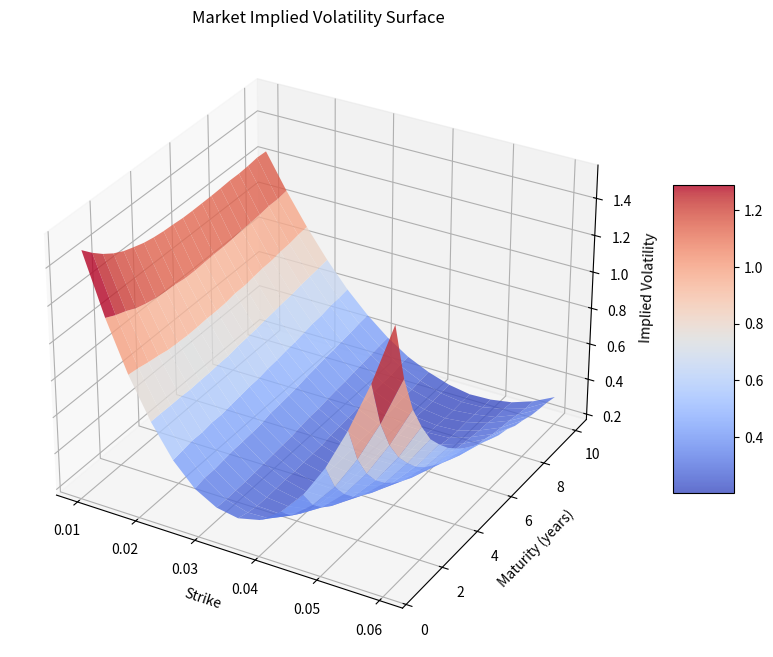
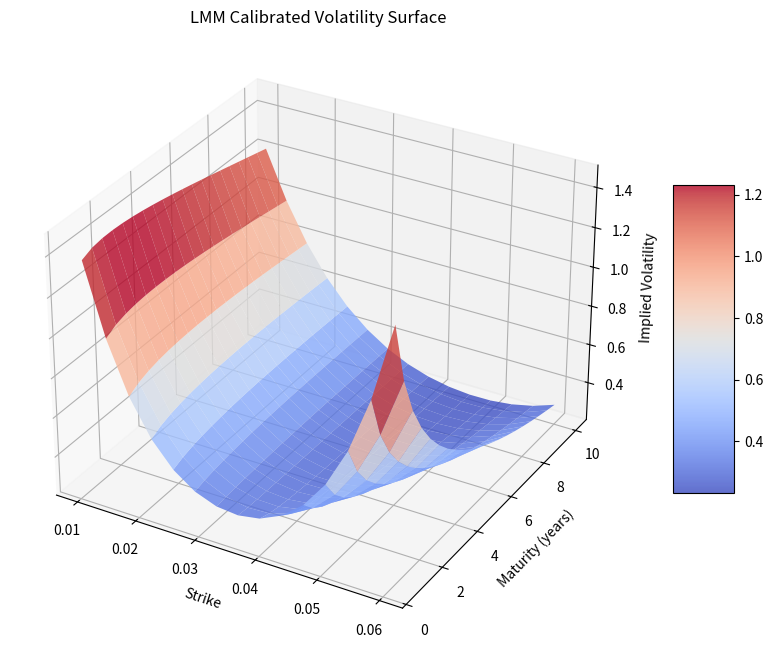
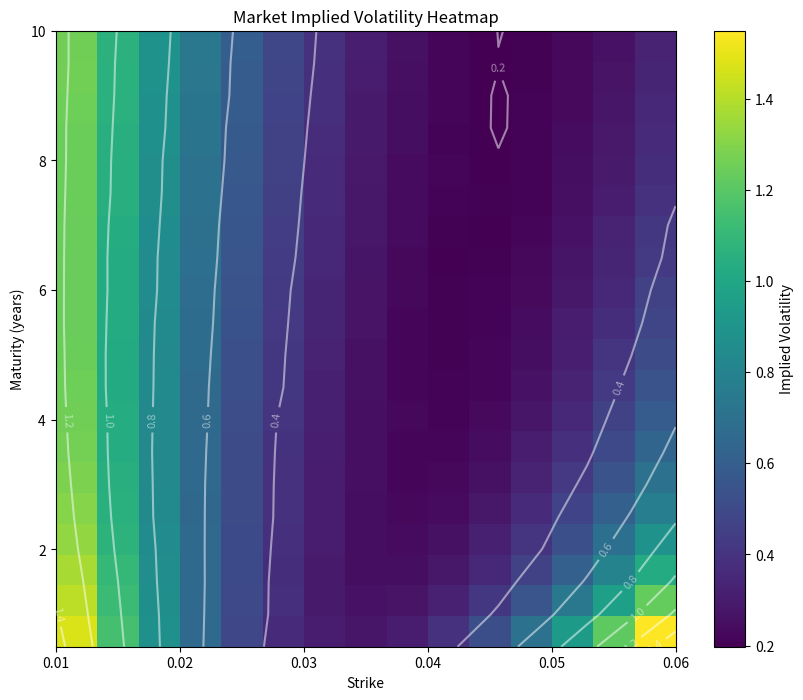
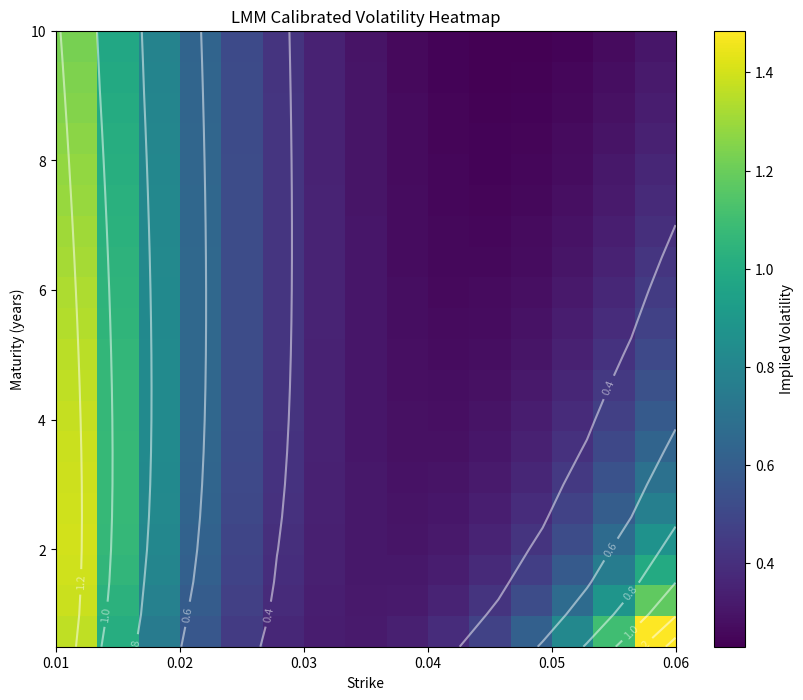
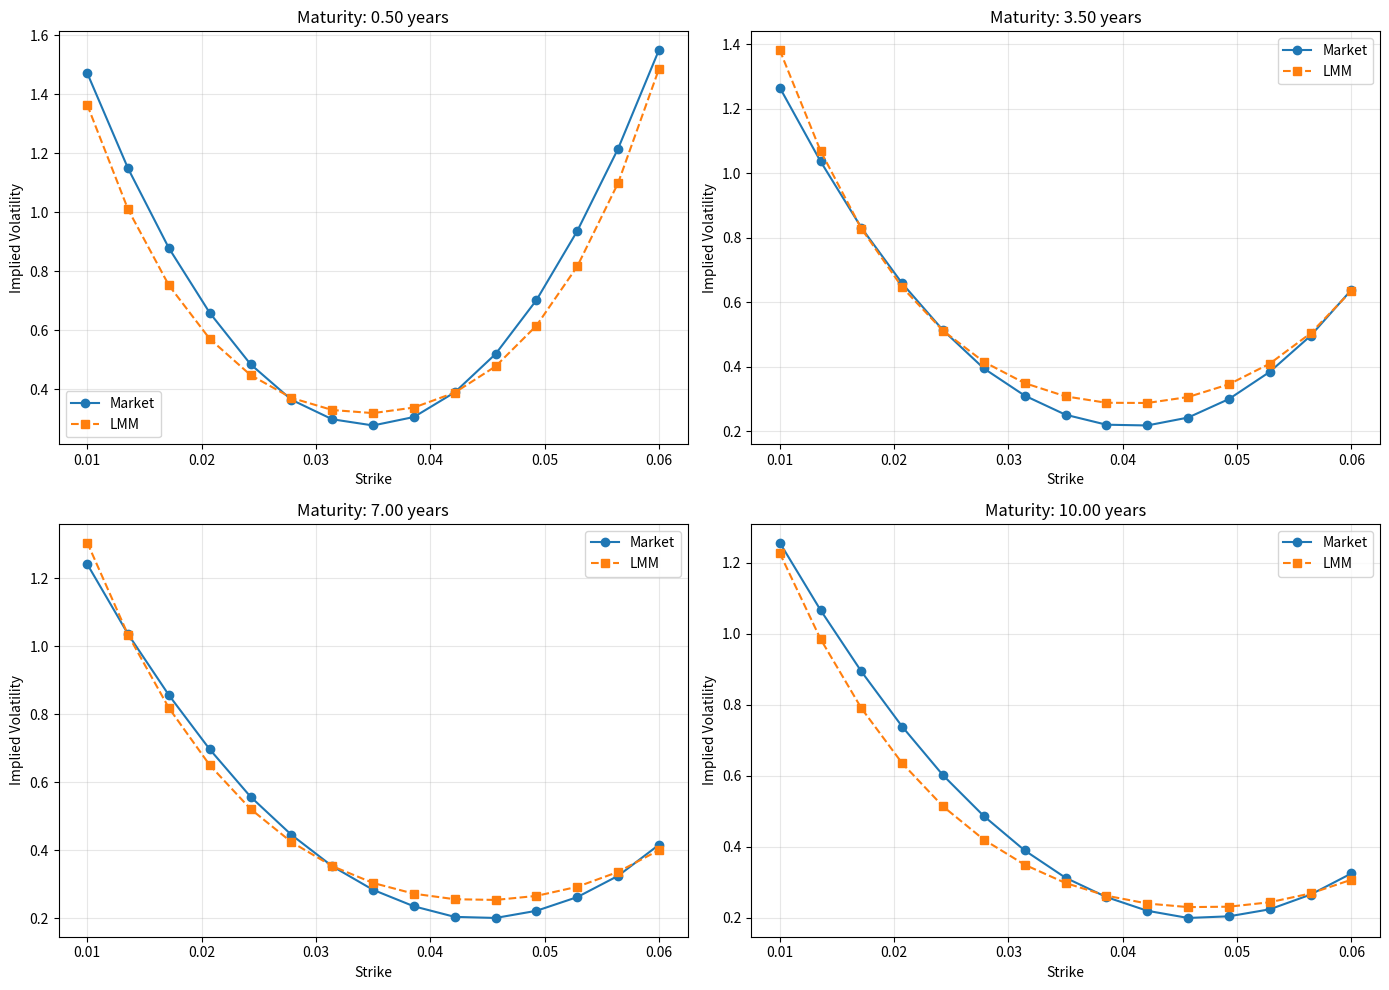

These figures' Python source, in order:
import numpy as np
import matplotlib.pyplot as plt
import pandas as pd
from scipy.optimize import minimize
from scipy.interpolate import griddata
from mpl_toolkits.mplot3d import Axes3D
from matplotlib import cm

# Set random seed for reproducibility
np.random.seed(42)

class LMMCalibration:
    def __init__(self, maturities, strikes, market_vols):
        self.maturities = maturities
        self.strikes = strikes
        self.market_vols = market_vols
        
        self.beta = 0.5  # Mean reversion 
        self.a = 0.1     # Level 
        self.b = 0.3     # Slope 
        self.c = 0.5     # Curvature 
        self.d = 0.2     # Skew 
        
    def vol_param(self, params, maturity, strike, forward_rate):
        beta, a, b, c, d = params
        
        # Maturity effect (term structure)
        maturity_effect = a + b * np.exp(-beta * maturity)
        
        # Moneyness effect (smile/skew)
        moneyness = strike / forward_rate - 1.0
        smile_effect = c * moneyness**2 + d * moneyness
        
        return maturity_effect * (1 + smile_effect)
    
    def lmm_implied_vol(self, params, maturity, strike, forward_rate):
        beta, a, b, c, d = params
        
        # Simplified LMM implied vol calculation      
        inst_vol = self.vol_param(params, maturity, strike, forward_rate)
        
        # For simplicity, we're using a formula that approximates the effect of the volatility smile in the LMM
        smile_adjustment = 1 + c * ((strike / forward_rate - 1.0) ** 2)
        
        # Decay factor to represent mean reversion effect on term structure
        decay_factor = (1 - np.exp(-beta * maturity)) / (beta * maturity) if beta > 0.001 else 1.0
        
        return inst_vol * decay_factor * smile_adjustment
    
    def calibration_error(self, params):
        beta, a, b, c, d = params
        
        # Ensure parameters are in reasonable ranges
        if beta < 0 or a < 0 or a > 1:
            return 1e10      
        errors = []
        forward_rates = 0.03 + 0.005 * np.sqrt(self.maturities)
        
        for i, maturity in enumerate(self.maturities):
            for j, strike in enumerate(self.strikes):
                forward_rate = forward_rates[i]
                model_vol = self.lmm_implied_vol(params, maturity, strike, forward_rate)
                market_vol = self.market_vols[i, j]
                errors.append((model_vol - market_vol) ** 2)
        
        return np.sum(errors)
    
    def calibrate(self):
        initial_params = (self.beta, self.a, self.b, self.c, self.d)
        bounds = ((0.01, 2.0), (0.01, 0.5), (0.01, 1.0), (0.0, 2.0), (-0.5, 0.5))
        
        result = minimize(
            self.calibration_error,
            initial_params,
            method='L-BFGS-B',
            bounds=bounds
        )
        
        self.beta, self.a, self.b, self.c, self.d = result.x
        return result.x
    
    def get_model_vols(self):
        model_vols = np.zeros_like(self.market_vols)
        forward_rates = 0.03 + 0.005 * np.sqrt(self.maturities)
        
        for i, maturity in enumerate(self.maturities):
            for j, strike in enumerate(self.strikes):
                params = (self.beta, self.a, self.b, self.c, self.d)
                model_vols[i, j] = self.lmm_implied_vol(params, maturity, strike, forward_rates[i])
        
        return model_vols
    
    def plot_vol_surface(self, vols, title):
        fig = plt.figure(figsize=(12, 8))
        ax = fig.add_subplot(111, projection='3d')
        
        X, Y = np.meshgrid(self.strikes, self.maturities)
        
        # Surface plot
        surf = ax.plot_surface(X, Y, vols, cmap=cm.coolwarm, alpha=0.8, 
                               linewidth=0, antialiased=True)
        
        ax.set_xlabel('Strike')
        ax.set_ylabel('Maturity (years)')
        ax.set_zlabel('Implied Volatility')
        ax.set_title(title)
        
        fig.colorbar(surf, ax=ax, shrink=0.5, aspect=5)
        
        return fig
    
    def plot_vol_heatmap(self, vols, title):
        fig, ax = plt.subplots(figsize=(10, 8))
        
        im = ax.imshow(vols, cmap='viridis', aspect='auto', origin='lower',
                      extent=[min(self.strikes), max(self.strikes), 
                              min(self.maturities), max(self.maturities)])
        
        ax.set_xlabel('Strike')
        ax.set_ylabel('Maturity (years)')
        ax.set_title(title)
        
        cbar = fig.colorbar(im)
        cbar.set_label('Implied Volatility')
        
        # Add contour lines
        X, Y = np.meshgrid(self.strikes, self.maturities)
        CS = ax.contour(X, Y, vols, colors='white', alpha=0.5)
        ax.clabel(CS, inline=True, fontsize=8)
        
        return fig
    
    def plot_vol_comparison(self, model_vols):
        maturities_to_plot = [0, len(self.maturities)//3, 2*len(self.maturities)//3, -1]
        fig, axes = plt.subplots(2, 2, figsize=(14, 10))
        axes = axes.flatten()
        
        for i, mat_idx in enumerate(maturities_to_plot):
            maturity = self.maturities[mat_idx]
            axes[i].plot(self.strikes, self.market_vols[mat_idx], 'o-', label='Market')
            axes[i].plot(self.strikes, model_vols[mat_idx], 's--', label='LMM')
            axes[i].set_xlabel('Strike')
            axes[i].set_ylabel('Implied Volatility')
            axes[i].set_title(f'Maturity: {maturity:.2f} years')
            axes[i].legend()
            axes[i].grid(True, alpha=0.3)
        
        plt.tight_layout()
        return fig

def create_synthetic_market_data():
    # Maturities (years) and strikes
    maturities = np.linspace(0.5, 10, 20)
    strikes = np.linspace(0.01, 0.06, 15)
    
    # Synthetic vol surface with smile and term structure
    market_vols = np.zeros((len(maturities), len(strikes)))
    
    a_market = 0.2
    b_market = 0.1
    beta_market = 0.5
    c_market = 8.0
    d_market = -0.5
    
    forward_rates = 0.03 + 0.005 * np.sqrt(maturities)
    
    for i, maturity in enumerate(maturities):
        for j, strike in enumerate(strikes):
            # Term structure
            vol = a_market + b_market * np.exp(-beta_market * maturity)
            
            # Smile effect
            moneyness = strike / forward_rates[i] - 1.0
            vol *= (1 + c_market * moneyness**2 + d_market * moneyness)
            
            # Noise
            vol += np.random.normal(0, 0.002)
            
            market_vols[i, j] = max(vol, 0.05)  # Positive volatility
    return maturities, strikes, market_vols


# Function to demonstrate LMM calibration to caplet volatilities
def main(): 
    print("Generating synthetic market data...")
    maturities, strikes, market_vols = create_synthetic_market_data()
    
    print("Initializing LMM calibration...")
    lmm = LMMCalibration(maturities, strikes, market_vols)
    
    print("Calibrating LMM model to market data...")
    params = lmm.calibrate()
    print(f"Calibrated parameters: β={params[0]:.4f}, a={params[1]:.4f}, b={params[2]:.4f}, c={params[3]:.4f}, d={params[4]:.4f}")
    
    model_vols = lmm.get_model_vols()
    
    # Calculate calibration error
    mse = np.mean((model_vols - market_vols)**2)
    print(f"Mean squared calibration error: {mse:.8f}")
    
    # Market volatility surface
    fig_market = lmm.plot_vol_surface(market_vols, "Market Implied Volatility Surface")
    fig_market.savefig("market_vol_surface.png", dpi=300, bbox_inches='tight')
    
    # Model volatility surface
    fig_model = lmm.plot_vol_surface(model_vols, "LMM Calibrated Volatility Surface")
    fig_model.savefig("lmm_vol_surface.png", dpi=300, bbox_inches='tight')
    
    # Volatility heat maps
    fig_heat_market = lmm.plot_vol_heatmap(market_vols, "Market Implied Volatility Heatmap")
    fig_heat_market.savefig("market_vol_heatmap.png", dpi=300, bbox_inches='tight')
    
    fig_heat_model = lmm.plot_vol_heatmap(model_vols, "LMM Calibrated Volatility Heatmap")
    fig_heat_model.savefig("lmm_vol_heatmap.png", dpi=300, bbox_inches='tight')
    
    # Vomparison of slices
    fig_comparison = lmm.plot_vol_comparison(model_vols)
    fig_comparison.savefig("vol_comparison.png", dpi=300, bbox_inches='tight')
    
    # Calibration results
    error_matrix = np.abs(model_vols - market_vols)
    max_error = np.max(error_matrix)
    avg_error = np.mean(error_matrix)
    print(f"Maximum calibration error: {max_error:.6f}")
    print(f"Average calibration error: {avg_error:.6f}")
    
    # Summary table for selected maturities
    selected_mats = [1, 3, 5, 10]
    mat_indices = [np.abs(maturities - mat).argmin() for mat in selected_mats]
    
    # Forward rates
    forward_rates = 0.03 + 0.005 * np.sqrt(maturities)
    
    print("\nVolatility smile at selected maturities:")
    for idx in mat_indices:
        mat = maturities[idx]
        atm_idx = np.abs(strikes - forward_rates[idx]).argmin()
        atm_vol_market = market_vols[idx, atm_idx]
        atm_vol_model = model_vols[idx, atm_idx]
        print(f"Maturity {mat:.2f} years:")
        print(f"  ATM Strike: {strikes[atm_idx]:.4f}, Market Vol: {atm_vol_market:.4f}, Model Vol: {atm_vol_model:.4f}")
    
    plt.show()

if __name__ == "__main__":
    main()
